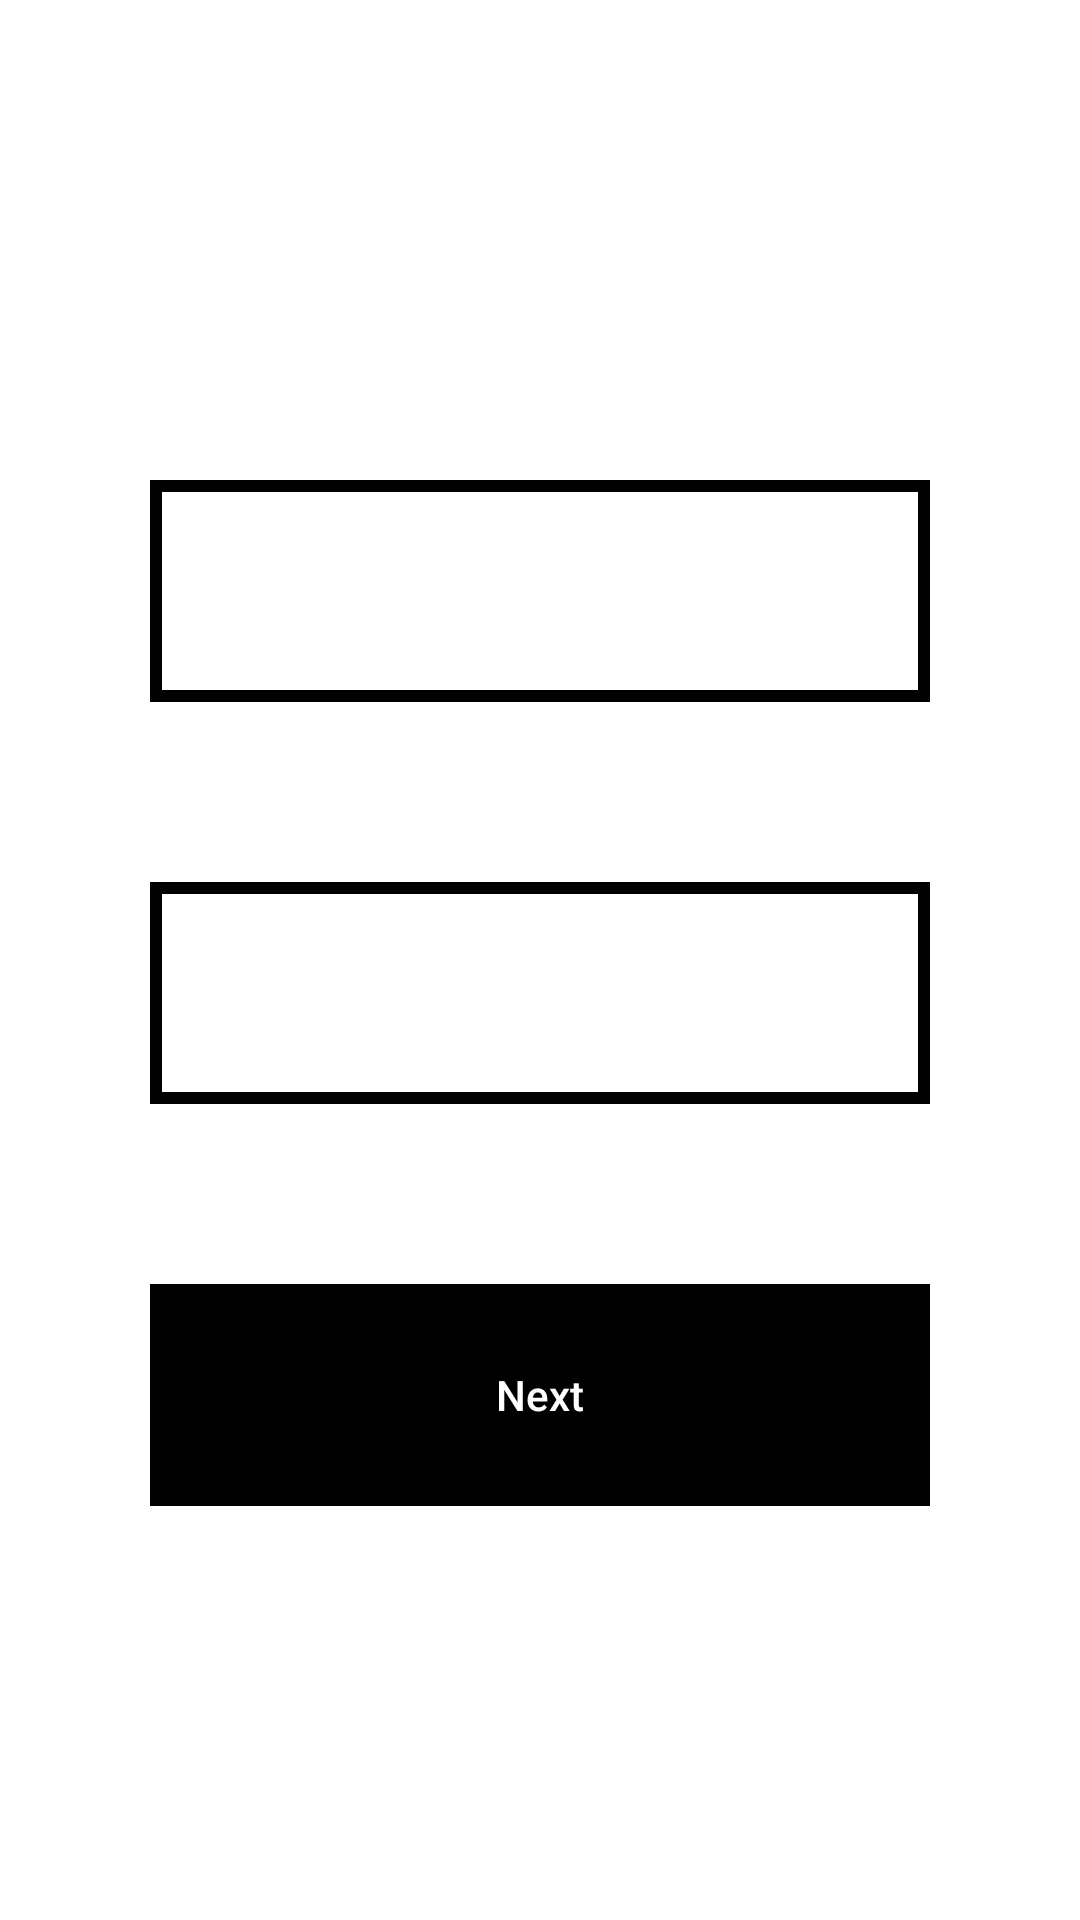

The Android layout XML behind this screen, and the referenced resources:
<!-- AndroidManifest.xml: application theme Theme.Salkynbek_uulu_Almazbek_hw_3_2 -->
<!-- res/layout/fragment_first.xml -->
<?xml version="1.0" encoding="utf-8"?>
<FrameLayout xmlns:android="http://schemas.android.com/apk/res/android"
    xmlns:tools="http://schemas.android.com/tools"
    android:layout_width="match_parent"
    android:layout_height="match_parent"
    xmlns:app="http://schemas.android.com/apk/res-auto"
    tools:context=".fragments.FirstFragment">

 <LinearLayout
     android:layout_width="match_parent"
     android:layout_height="match_parent"
     android:orientation="vertical">

     <EditText
         android:id="@+id/nameEditText"
         android:layout_width="match_parent"
         android:layout_height="wrap_content"
         android:layout_marginTop="160dp"
         android:minHeight="74dp"
         android:layout_marginHorizontal="50dp"
         android:background="@drawable/shape"
         android:backgroundTint="@color/gray"
         android:hint="Name"
         android:gravity="center"
         android:textColorHint="@color/white"
         android:textColor="@color/white"/>


     <EditText
         android:id="@+id/surnameEditText"
         android:layout_width="match_parent"
         android:layout_height="wrap_content"
         android:layout_marginTop="60dp"
         android:minHeight="74dp"
         android:layout_marginHorizontal="50dp"
         android:background="@drawable/shape"
         android:backgroundTint="@color/gray"
         android:hint="Surname"
         android:gravity="center"
         android:textColorHint="@color/white"
         android:textColor="@color/white"/>

     <Button
         android:id="@+id/firstNextButton"
         android:layout_width="match_parent"
         android:layout_height="wrap_content"
         android:layout_marginTop="60dp"
         android:minHeight="74dp"
         android:layout_marginHorizontal="50dp"
         android:background="@drawable/shape"
         android:hint="Next"
         android:gravity="center"
         app:backgroundTint="@color/black"
         android:textColorHint="@color/white"/>


 </LinearLayout>


</FrameLayout>
<!-- resources referenced by this layout -->
<resources>
  <!-- drawable shape (drawable) -->
  <?xml version="1.0" encoding="utf-8"?>
  <shape xmlns:android="http://schemas.android.com/apk/res/android">
  <stroke android:width="4dp" android:color="@color/gray"/>
  
  </shape>
  <style name="Theme.Salkynbek_uulu_Almazbek_hw_3_2" parent="Theme.MaterialComponents.DayNight.DarkActionBar">
          
          <item name="colorPrimary">@color/purple_500</item>
          <item name="colorPrimaryVariant">@color/purple_700</item>
          <item name="colorOnPrimary">@color/white</item>
          
          <item name="colorSecondary">@color/teal_200</item>
          <item name="colorSecondaryVariant">@color/teal_700</item>
          <item name="colorOnSecondary">@color/black</item>
          
          <item name="android:statusBarColor">?attr/colorPrimaryVariant</item>
          
      </style>
  <!-- not gathered from this repository: default colours our renderer supplied (Android Studio template values) -->
  <color name="purple_500">#FF6200EE</color>
  <color name="purple_700">#FF3700B3</color>
  <color name="teal_200">#FF03DAC5</color>
  <color name="teal_700">#FF018786</color>
  <color name="black">#FF000000</color>
  <color name="white">#FFFFFFFF</color>
</resources>
